Labelled photos from "images_bsubtilis", an image-classification folder in ridassaf/OperonHunter. The possible labels are: non-operons, operons.

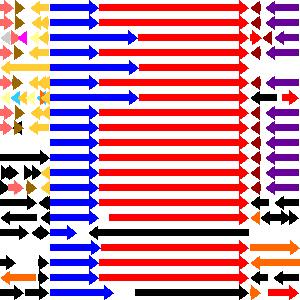
Label: operons

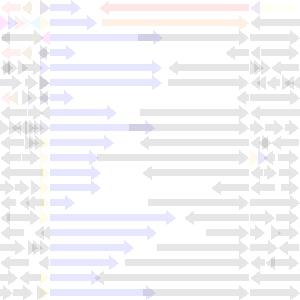
Label: non-operons

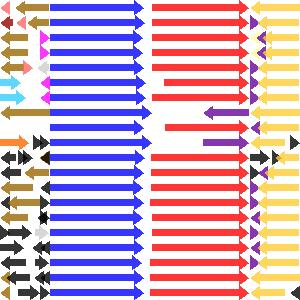
Label: operons

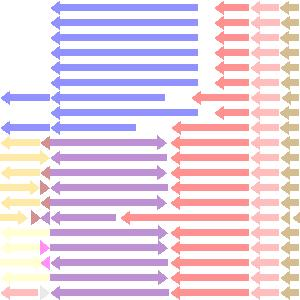
Label: non-operons

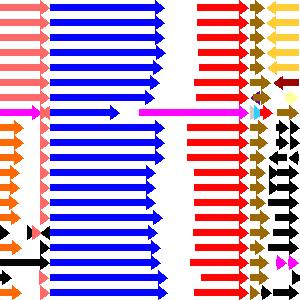
Label: non-operons

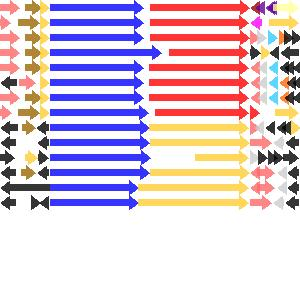
Label: operons
